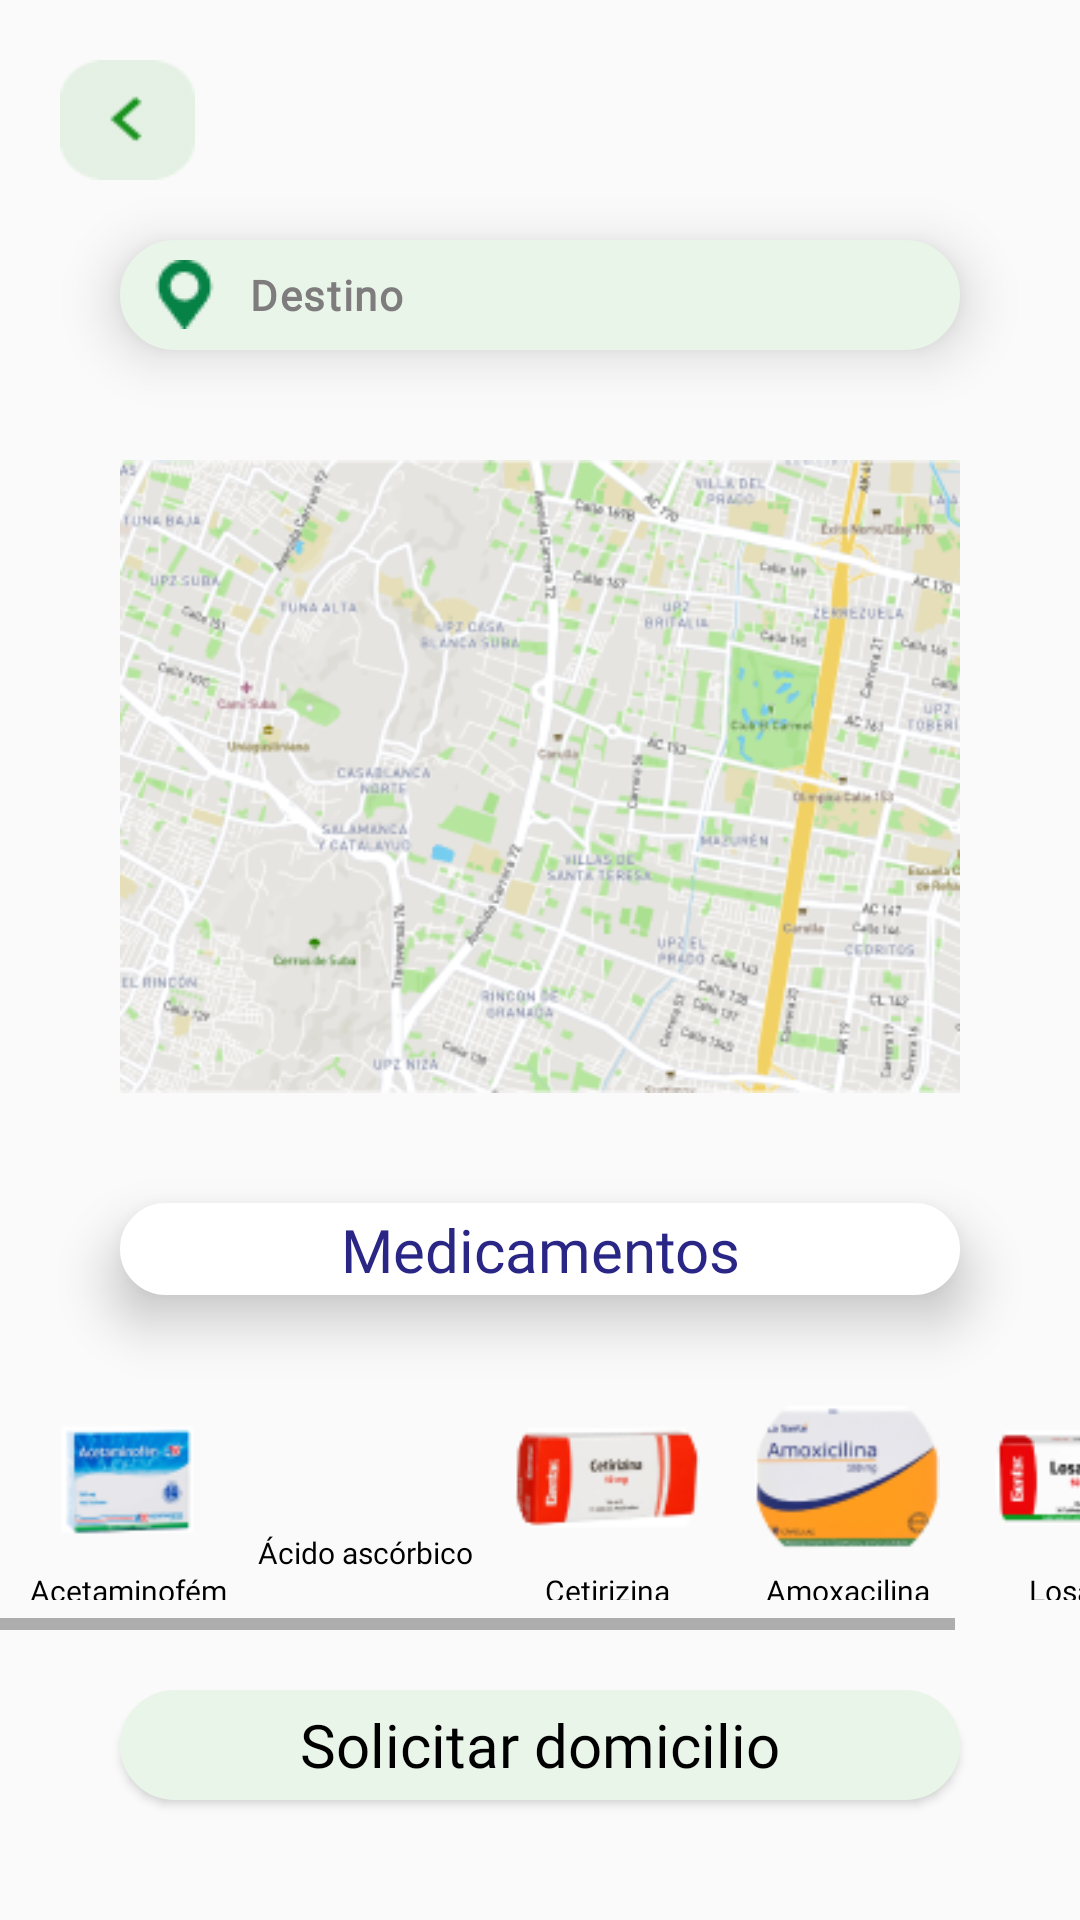

This screen was rendered from an Android layout file. Write that file and the resources it references.
<!-- AndroidManifest.xml: application theme Theme.MedicaMeApp -->
<!-- res/layout/activity_domicilio.xml -->
<?xml version="1.0" encoding="utf-8"?>
<androidx.constraintlayout.widget.ConstraintLayout xmlns:android="http://schemas.android.com/apk/res/android"
    xmlns:app="http://schemas.android.com/apk/res-auto"
    xmlns:tools="http://schemas.android.com/tools"
    android:layout_width="match_parent"
    android:layout_height="match_parent"
    tools:context=".DomicilioActivity">

    <ImageButton
        android:id="@+id/backButton"
        android:layout_width="0dp"
        android:layout_height="40dp"
        android:layout_marginLeft="20dp"
        android:layout_marginTop="20dp"
        android:layout_marginBottom="10dp"
        app:layout_constraintBottom_toTopOf="@+id/destino"
        app:layout_constraintStart_toStartOf="parent"
        app:layout_constraintTop_toTopOf="parent"
        app:layout_constraintVertical_weight="0.8"
        android:background="@drawable/iconback"

        />

    <EditText
        android:id="@+id/destino"
        android:layout_width="0dp"
        android:layout_height="0dp"

        android:layout_alignParentLeft="true"
        android:layout_alignParentTop="true"
        android:layout_marginStart="40dp"
        android:layout_marginTop="10dp"
        android:layout_marginEnd="40dp"
        android:layout_marginBottom="10dp"
        android:background="@drawable/rounded_background_green"
        android:drawableLeft="@drawable/ubicationicon"
        android:drawablePadding="10dp"

        android:elevation="11dp"
        android:fontFamily="@font/roboto_bold"
        android:hint="Destino"
        android:letterSpacing="0.04"
        android:lineHeight="16sp"
        android:paddingLeft="10dp"


        android:textColorHint="#7E7C7C"
        android:textFontWeight="700"
        android:textSize="14sp"
        app:circularflow_radiusInDP="15dp"
        app:layout_constraintBottom_toTopOf="@+id/mapView"
        app:layout_constraintEnd_toEndOf="parent"
        app:layout_constraintHorizontal_bias="1.0"
        app:layout_constraintStart_toStartOf="parent"
        app:layout_constraintTop_toBottomOf="@+id/backButton"
        app:layout_constraintVertical_weight="0.6" />

    <ImageView
        android:id="@+id/mapView"
        android:layout_width="0dp"
        android:layout_height="0dp"
        android:layout_marginLeft="40dp"
        android:layout_marginTop="10dp"
        android:layout_marginRight="40dp"
        app:srcCompat="@drawable/mapa"
        android:layout_marginBottom="10dp"
        app:layout_constraintBottom_toTopOf="@+id/Medicamentos"
        app:layout_constraintEnd_toEndOf="parent"
        app:layout_constraintStart_toStartOf="parent"

        app:layout_constraintTop_toBottomOf="@+id/destino"

        app:layout_constraintVertical_weight="4" />

    <TextView
        android:id="@+id/Medicamentos"
        android:layout_width="0dp"
        android:layout_height="0dp"
        android:layout_marginStart="40dp"
        android:layout_marginTop="10dp"
        android:layout_marginEnd="40dp"
        android:layout_marginBottom="10dp"
        android:background="@drawable/rounded_frame_layout"
        android:elevation="11dp"
        android:fontFamily="@font/roboto_bold"
        android:gravity="center"
        android:lineHeight="23sp"
        android:text="Medicamentos"
        android:textAlignment="center"
        android:textColor="#292685"
        android:textSize="20sp"
        app:layout_constraintBottom_toTopOf="@+id/listaMedicamentos"
        app:layout_constraintEnd_toEndOf="parent"
        app:layout_constraintStart_toStartOf="parent"
        app:layout_constraintTop_toBottomOf="@+id/mapView"
        app:layout_constraintVertical_weight="0.5" />

    <HorizontalScrollView
        android:id="@+id/listaMedicamentos"
        android:layout_width="0dp"
        android:layout_height="0dp"
        android:layout_marginTop="10dp"
        android:layout_marginBottom="10dp"
        android:fillViewport="true"
        app:layout_constraintBottom_toTopOf="@+id/buttonSolicitarDomicilio"
        app:layout_constraintEnd_toEndOf="parent"
        app:layout_constraintStart_toStartOf="parent"
        app:layout_constraintTop_toBottomOf="@+id/Medicamentos"
        app:layout_constraintVertical_weight="1.5">

        <LinearLayout
            android:id="@+id/medHorizontal"
            android:layout_width="0dp"
            android:layout_height="fill_parent"
            android:orientation="horizontal"
            android:padding="10dp">

            <LinearLayout
                android:id="@+id/acetaminofem"
                android:layout_width="0dp"
                android:layout_height="fill_parent"
                android:layout_marginRight="10dp"
                android:layout_weight="1"
                android:orientation="vertical">

                <ImageView
                    android:layout_width="match_parent"
                    android:layout_height="wrap_content"
                    app:srcCompat="@drawable/acetaminofem"
                    android:layout_weight="0.7">

                </ImageView>

                <TextView
                    android:layout_width="match_parent"
                    android:layout_height="wrap_content"
                    android:fontFamily="@font/roboto_bold"
                    android:text="Acetaminofém"
                    android:textAlignment="center"
                    android:gravity="center"
                    android:textColor="#000000"
                    android:textSize="10sp"
                    android:layout_weight="0.3"></TextView>
            </LinearLayout>

            <LinearLayout
                android:id="@+id/acidoAscorbico"
                android:layout_width="0dp"
                android:layout_height="fill_parent"
                android:layout_marginRight="10dp"
                android:layout_weight="1"
                android:orientation="vertical">

                <ImageView
                    android:layout_width="match_parent"
                    android:layout_height="wrap_content"
                    app:srcCompat="@drawable/acido_ascorbico"
                    android:layout_weight="0.7">

                </ImageView>

                <TextView
                    android:layout_width="match_parent"
                    android:layout_height="wrap_content"
                    android:fontFamily="@font/roboto_bold"
                    android:text="Ácido ascórbico"
                    android:textAlignment="center"
                    android:singleLine="true"
                    android:gravity="center"
                    android:textColor="#000000"
                    android:textSize="10sp"
                    android:layout_weight="0.3"></TextView>
            </LinearLayout>

            <LinearLayout
                android:id="@+id/cetirizina"
                android:layout_width="0dp"
                android:layout_height="fill_parent"
                android:layout_marginRight="10dp"
                android:layout_weight="1"
                android:orientation="vertical">

                <ImageView
                    android:layout_width="match_parent"
                    android:layout_height="wrap_content"
                    app:srcCompat="@drawable/cetirizina"
                    android:layout_weight="0.7">

                </ImageView>

                <TextView
                    android:layout_width="match_parent"
                    android:layout_height="wrap_content"
                    android:fontFamily="@font/roboto_bold"
                    android:text="Cetirizina"
                    android:textAlignment="center"
                    android:gravity="center"
                    android:textColor="#000000"
                    android:textSize="10sp"
                    android:layout_weight="0.3"></TextView>
            </LinearLayout>

            <LinearLayout
                android:id="@+id/amoxacilina"
                android:layout_width="0dp"
                android:layout_height="fill_parent"
                android:layout_marginRight="10dp"
                android:layout_weight="1"
                android:orientation="vertical">

                <ImageView
                    android:layout_width="match_parent"
                    android:layout_height="wrap_content"
                    app:srcCompat="@drawable/amoxacilina"
                    android:layout_weight="0.7">
                </ImageView>

                <TextView
                    android:layout_width="match_parent"
                    android:layout_height="wrap_content"
                    android:fontFamily="@font/roboto_bold"
                    android:text="Amoxacilina"
                    android:textAlignment="center"
                    android:gravity="center"
                    android:textColor="#000000"
                    android:textSize="10sp"
                    android:layout_weight="0.3"></TextView>
            </LinearLayout>

            <LinearLayout
                android:id="@+id/losartan"
                android:layout_width="0dp"
                android:layout_height="fill_parent"
                android:layout_weight="1"
                android:orientation="vertical">

                <ImageView
                    android:layout_width="match_parent"
                    android:layout_height="wrap_content"
                    app:srcCompat="@drawable/losartan"
                    android:layout_weight="0.7">

                </ImageView>

                <TextView
                    android:layout_width="match_parent"
                    android:layout_height="wrap_content"
                    android:fontFamily="@font/roboto_bold"
                    android:text="Losartan"
                    android:textAlignment="center"
                    android:gravity="center"
                    android:textColor="#000000"
                    android:textSize="10sp"
                    android:layout_weight="0.3"></TextView>
            </LinearLayout>

        </LinearLayout>
    </HorizontalScrollView>


    <Button
        android:id="@+id/buttonSolicitarDomicilio"
        android:layout_width="0dp"
        android:layout_height="0dp"
        android:layout_marginStart="40dp"
        android:layout_marginTop="10dp"
        android:layout_marginEnd="40dp"
        android:layout_marginBottom="40dp"
        android:background="@drawable/rounded_background_green"
        android:fontFamily="@font/roboto_bold"
        android:text="Solicitar domicilio"
        android:textAllCaps="false"
        android:textColor="#000000"
        android:textSize="20sp"
        app:layout_constraintBottom_toBottomOf="parent"
        app:layout_constraintEnd_toEndOf="parent"
        app:layout_constraintHorizontal_bias="1.0"
        app:layout_constraintStart_toEndOf="@+id/listaMedicamentos"
        app:layout_constraintStart_toStartOf="parent"
        app:layout_constraintTop_toBottomOf="@+id/listaMedicamentos"
        app:layout_constraintVertical_weight="0.6" />

    <TextView
        android:id="@+id/weatherText"
        android:layout_width="wrap_content"
        android:layout_height="wrap_content"
        app:layout_constraintBottom_toTopOf="@+id/destino"
        app:layout_constraintEnd_toEndOf="parent"
        app:layout_constraintStart_toEndOf="@+id/backButton"
        app:layout_constraintTop_toTopOf="parent" />

</androidx.constraintlayout.widget.ConstraintLayout>
<!-- resources referenced by this layout -->
<resources>
  <!-- drawable acetaminofem: png bitmap (drawable-v24, 4354 bytes) -->
  <!-- drawable amoxacilina: png bitmap (drawable-v24, 6001 bytes) -->
  <!-- drawable cetirizina: png bitmap (drawable-v24, 4610 bytes) -->
  <!-- drawable iconback: png bitmap (drawable, 871 bytes) -->
  <!-- drawable losartan: png bitmap (drawable, 61745 bytes) -->
  <!-- drawable mapa: png bitmap (drawable-v24, 142159 bytes) -->
  <!-- drawable rounded_background_green (drawable) -->
  <?xml version="1.0" encoding="utf-8"?>
  <shape xmlns:android="http://schemas.android.com/apk/res/android">
  
      <solid android:color="#E9F5E9"/>
  
      <stroke android:width="2dp"
          android:color="#E9F5E9"/>
      <corners
          android:bottomRightRadius="40dp"
          android:bottomLeftRadius="40dp"
          android:topLeftRadius="40dp"
          android:topRightRadius="40dp"/>
  </shape>
  <!-- drawable rounded_frame_layout (drawable) -->
  <?xml version="1.0" encoding="UTF-8"?>
  <shape xmlns:android="http://schemas.android.com/apk/res/android">
      <solid android:color="#FFFFFF"/>
  
      <stroke android:width="2dp"
          android:color="#FFFFFF"/>
  
      <padding android:left="2dp"
          android:top="2dp"
          android:right="2dp"
          android:bottom="2dp"/>
  
      <corners android:radius="30dp" />
  </shape>
  <!-- drawable ubicationicon: png bitmap (drawable-v24, 691 bytes) -->
  <style name="Theme.MedicaMeApp" parent="Theme.AppCompat.Light.NoActionBar">
          
          <item name="colorPrimary">@color/purple_500</item>
          <item name="colorPrimaryVariant">@color/purple_700</item>
          <item name="colorOnPrimary">@color/white</item>
          
          <item name="colorSecondary">@color/teal_200</item>
          <item name="colorSecondaryVariant">@color/teal_700</item>
          <item name="colorOnSecondary">@color/black</item>
          
          <item name="android:statusBarColor">?attr/colorPrimaryVariant</item>
          
      </style>
  <color name="purple_500">#FF6200EE</color>
  <color name="purple_700">#FF3700B3</color>
  <color name="white">#FFFFFFFF</color>
  <color name="teal_200">#FF03DAC5</color>
  <color name="teal_700">#FF018786</color>
  <color name="black">#FF000000</color>
</resources>
